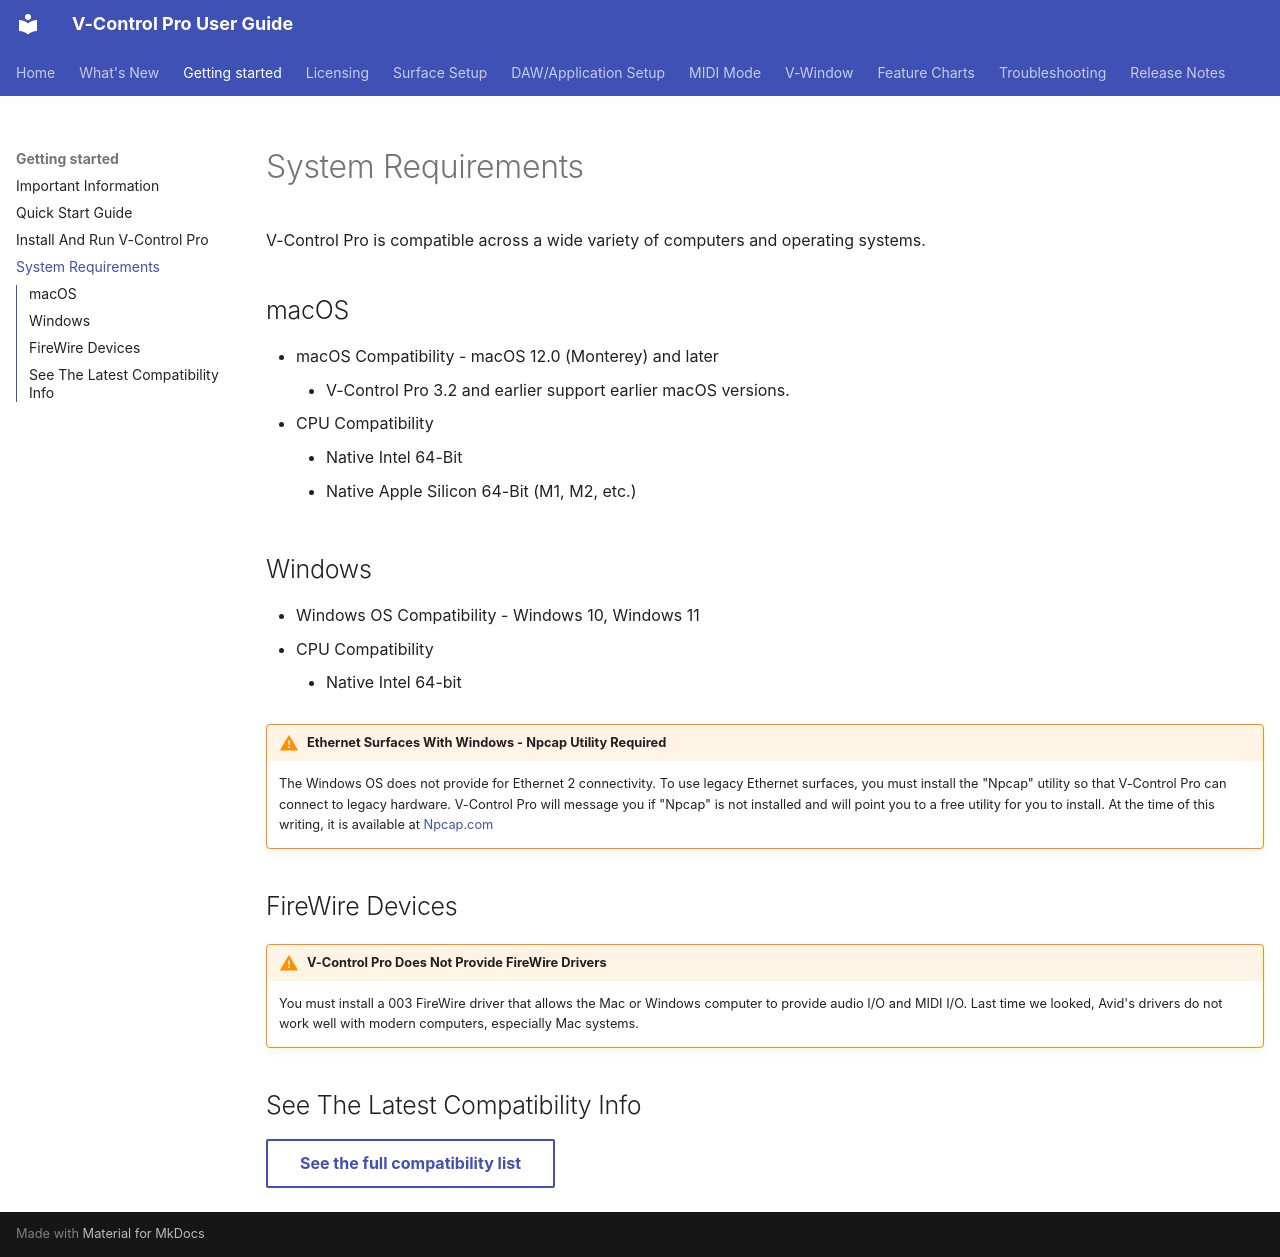

repository: neyrinckaudio/docs-vcpro · page: requirements/index.html · generator: mkdocs

# System Requirements

V-Control Pro is compatible across a wide variety of computers and operating systems.

## macOS

* macOS Compatibility - macOS 12.0 (Monterey) and later
    * V-Control Pro 3.2 and earlier support earlier macOS versions.
* CPU Compatibility
    * Native Intel 64-Bit
    * Native Apple Silicon 64-Bit (M1, M2, etc.)

## Windows

* Windows OS Compatibility - Windows 10, Windows 11
* CPU Compatibility
    * Native Intel 64-bit

!!! warning "Ethernet Surfaces With Windows - Npcap Utility Required"
    The Windows OS does not provide for Ethernet 2 connectivity. To use legacy Ethernet surfaces, you must install the "Npcap" utility so that V-Control Pro can connect to legacy hardware. V-Control Pro will message you if "Npcap" is not installed and will point you to a free utility for you to install. At the time of this writing, it is available at [Npcap.com](https://npcap.com/#download)

## FireWire Devices

!!! warning "V-Control Pro Does Not Provide FireWire Drivers"
    You must install a 003 FireWire driver that allows the Mac or Windows computer to provide audio I/O and MIDI I/O. Last time we looked, Avid's drivers do not work well with modern computers, especially Mac systems.

## See The Latest Compatibility Info
[See the full compatibility list](https://neyrinck.com/vcpro-compatibility/){ .md-button }
